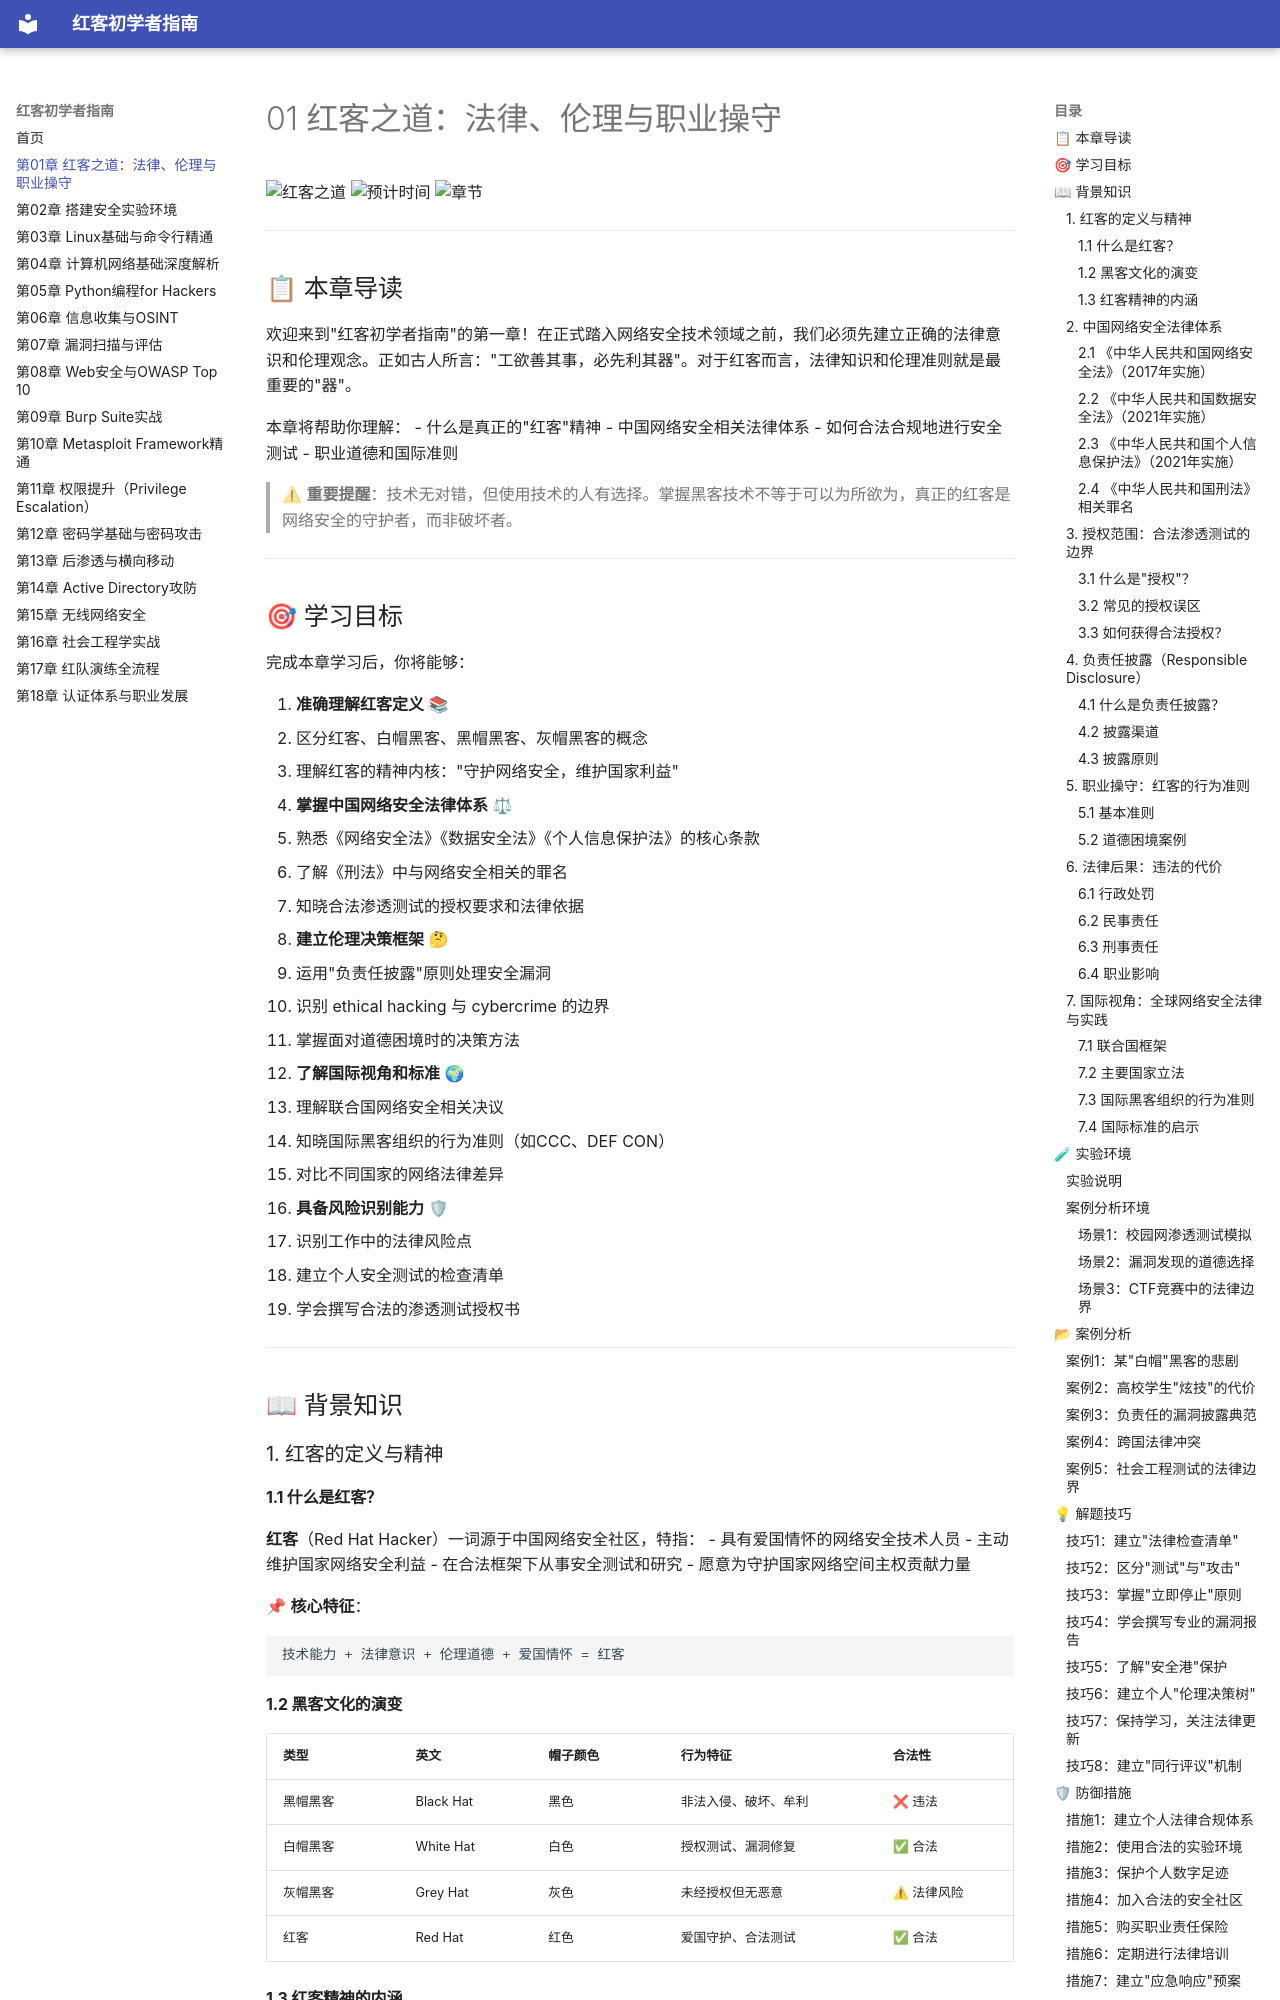

repository: yang123-BB/red-beginner-guide · page: 01_红客之道：法律、伦理与职业操守/index.html · generator: mkdocs

# 01 红客之道：法律、伦理与职业操守

![红客之道](https://img.shields.io/badge/难度-⭐-green) ![预计时间](https://img.shields.io/badge/预计时间-45--60分钟-blue) ![章节](https://img.shields.io/badge/章节-01-orange)

---

## 📋 本章导读

欢迎来到"红客初学者指南"的第一章！在正式踏入网络安全技术领域之前，我们必须先建立正确的法律意识和伦理观念。正如古人所言："工欲善其事，必先利其器"。对于红客而言，法律知识和伦理准则就是最重要的"器"。

本章将帮助你理解：
- 什么是真正的"红客"精神
- 中国网络安全相关法律体系
- 如何合法合规地进行安全测试
- 职业道德和国际准则

> ⚠ **重要提醒**：技术无对错，但使用技术的人有选择。掌握黑客技术不等于可以为所欲为，真正的红客是网络安全的守护者，而非破坏者。

---

## 🎯 学习目标

完成本章学习后，你将能够：

1. **准确理解红客定义** 📚
   - 区分红客、白帽黑客、黑帽黑客、灰帽黑客的概念
   - 理解红客的精神内核："守护网络安全，维护国家利益"

2. **掌握中国网络安全法律体系** ⚖
   - 熟悉《网络安全法》《数据安全法》《个人信息保护法》的核心条款
   - 了解《刑法》中与网络安全相关的罪名
   - 知晓合法渗透测试的授权要求和法律依据

3. **建立伦理决策框架** 🤔
   - 运用"负责任披露"原则处理安全漏洞
   - 识别 ethical hacking 与 cybercrime 的边界
   - 掌握面对道德困境时的决策方法

4. **了解国际视角和标准** 🌍
   - 理解联合国网络安全相关决议
   - 知晓国际黑客组织的行为准则（如CCC、DEF CON）
   - 对比不同国家的网络法律差异

5. **具备风险识别能力** 🛡
   - 识别工作中的法律风险点
   - 建立个人安全测试的检查清单
   - 学会撰写合法的渗透测试授权书

---

## 📖 背景知识

### 1. 红客的定义与精神

#### 1.1 什么是红客？

**红客**（Red Hat Hacker）一词源于中国网络安全社区，特指：
- 具有爱国情怀的网络安全技术人员
- 主动维护国家网络安全利益
- 在合法框架下从事安全测试和研究
- 愿意为守护国家网络空间主权贡献力量

📌 **核心特征**：
```
技术能力 + 法律意识 + 伦理道德 + 爱国情怀 = 红客
```

#### 1.2 黑客文化的演变

| 类型 | 英文 | 帽子颜色 | 行为特征 | 合法性 |
|------|------|---------|---------|--------|
| 黑帽黑客 | Black Hat | 黑色 | 非法入侵、破坏、牟利 | ❌ 违法 |
| 白帽黑客 | White Hat | 白色 | 授权测试、漏洞修复 | ✅ 合法 |
| 灰帽黑客 | Grey Hat | 灰色 | 未经授权但无恶意 | ⚠ 法律风险 |
| 红客 | Red Hat | 红色 | 爱国守护、合法测试 | ✅ 合法 |

#### 1.3 红客精神的内涵

1. **技术精湛**：持续学习，保持技术领先
2. **法律底线**：严格遵守法律法规
3. **伦理高尚**：尊重隐私，负责任披露
4. **家国情怀**：维护国家安全，服务社会

---
